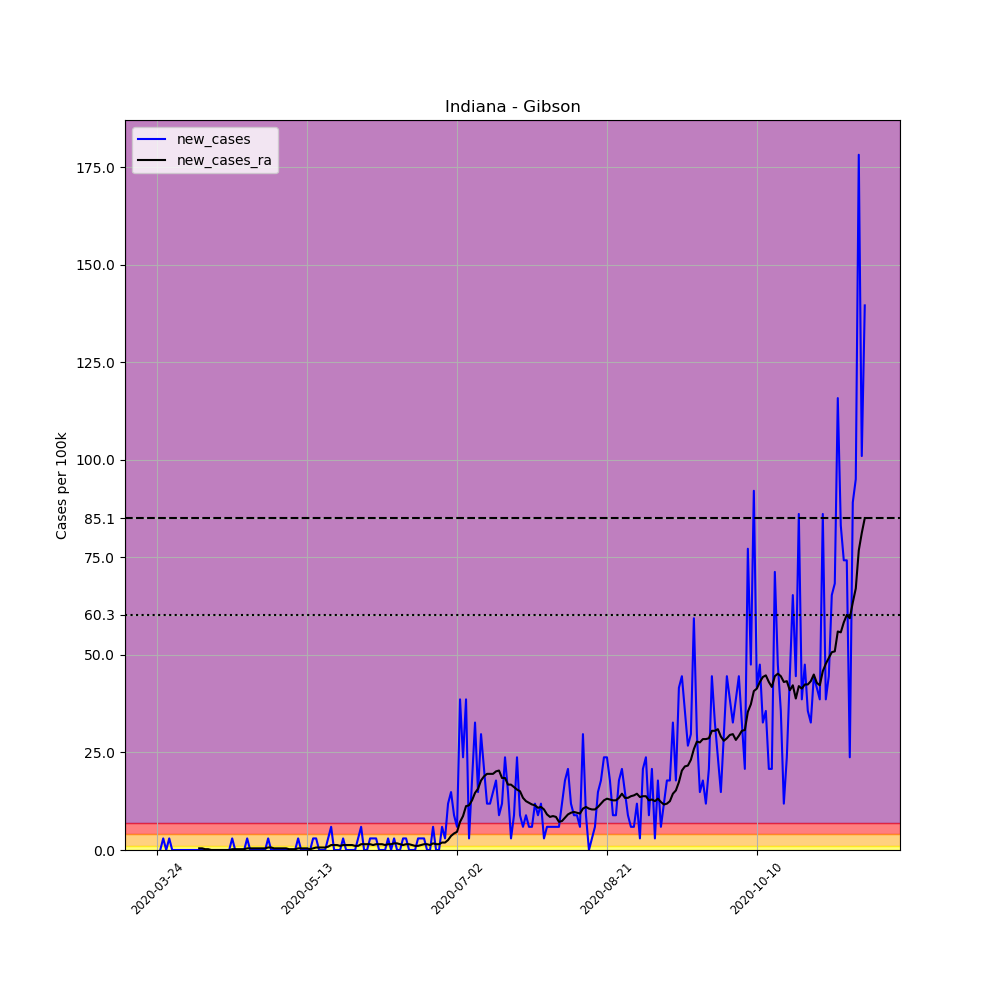

The table this chart was drawn from, first rows:
, date, county, state, fips, cases, deaths, COUNTY, STNAME, CTYNAME, POPESTIMATE2019, per_100k, new_cases, new_cases_ra
303906, 2020-03-24, Gibson, Indiana, 18051, 2, 0, 51, Indiana, Gibson, 33659, 5.942, , 
303907, 2020-03-25, Gibson, Indiana, 18051, 2, 0, 51, Indiana, Gibson, 33659, 5.942, 0.0, 
303908, 2020-03-26, Gibson, Indiana, 18051, 3, 0, 51, Indiana, Gibson, 33659, 8.913, 2.971, 
303909, 2020-03-27, Gibson, Indiana, 18051, 3, 0, 51, Indiana, Gibson, 33659, 8.913, 0.0, 
303910, 2020-03-28, Gibson, Indiana, 18051, 4, 0, 51, Indiana, Gibson, 33659, 11.88, 2.971, 
303911, 2020-03-29, Gibson, Indiana, 18051, 4, 0, 51, Indiana, Gibson, 33659, 11.88, 0.0, 
303912, 2020-03-30, Gibson, Indiana, 18051, 4, 0, 51, Indiana, Gibson, 33659, 11.88, 0.0, 
303913, 2020-03-31, Gibson, Indiana, 18051, 4, 0, 51, Indiana, Gibson, 33659, 11.88, 0.0, 
303914, 2020-04-01, Gibson, Indiana, 18051, 4, 0, 51, Indiana, Gibson, 33659, 11.88, 0.0, 
303915, 2020-04-02, Gibson, Indiana, 18051, 4, 0, 51, Indiana, Gibson, 33659, 11.88, 0.0, 
303916, 2020-04-03, Gibson, Indiana, 18051, 4, 0, 51, Indiana, Gibson, 33659, 11.88, 0.0, 
303917, 2020-04-04, Gibson, Indiana, 18051, 4, 0, 51, Indiana, Gibson, 33659, 11.88, 0.0, 
303918, 2020-04-05, Gibson, Indiana, 18051, 4, 0, 51, Indiana, Gibson, 33659, 11.88, 0.0, 
303919, 2020-04-06, Gibson, Indiana, 18051, 4, 0, 51, Indiana, Gibson, 33659, 11.88, 0.0, 
303920, 2020-04-07, Gibson, Indiana, 18051, 4, 0, 51, Indiana, Gibson, 33659, 11.88, 0.0, 0.4244
303921, 2020-04-08, Gibson, Indiana, 18051, 4, 0, 51, Indiana, Gibson, 33659, 11.88, 0.0, 0.4244
303922, 2020-04-09, Gibson, Indiana, 18051, 4, 0, 51, Indiana, Gibson, 33659, 11.88, 0.0, 0.2122
303923, 2020-04-10, Gibson, Indiana, 18051, 4, 0, 51, Indiana, Gibson, 33659, 11.88, 0.0, 0.2122
303924, 2020-04-11, Gibson, Indiana, 18051, 4, 0, 51, Indiana, Gibson, 33659, 11.88, 0.0, 0.0
303925, 2020-04-12, Gibson, Indiana, 18051, 4, 0, 51, Indiana, Gibson, 33659, 11.88, 0.0, 0.0
303926, 2020-04-13, Gibson, Indiana, 18051, 4, 0, 51, Indiana, Gibson, 33659, 11.88, 0.0, 0.0
303927, 2020-04-14, Gibson, Indiana, 18051, 4, 0, 51, Indiana, Gibson, 33659, 11.88, 0.0, 0.0
303928, 2020-04-15, Gibson, Indiana, 18051, 4, 0, 51, Indiana, Gibson, 33659, 11.88, 0.0, 0.0
303929, 2020-04-16, Gibson, Indiana, 18051, 4, 0, 51, Indiana, Gibson, 33659, 11.88, 0.0, 0.0
303930, 2020-04-17, Gibson, Indiana, 18051, 4, 0, 51, Indiana, Gibson, 33659, 11.88, 0.0, 0.0
303931, 2020-04-18, Gibson, Indiana, 18051, 5, 0, 51, Indiana, Gibson, 33659, 14.85, 2.971, 0.2122
303932, 2020-04-19, Gibson, Indiana, 18051, 5, 0, 51, Indiana, Gibson, 33659, 14.85, 0.0, 0.2122
303933, 2020-04-20, Gibson, Indiana, 18051, 5, 0, 51, Indiana, Gibson, 33659, 14.85, 0.0, 0.2122
303934, 2020-04-21, Gibson, Indiana, 18051, 5, 0, 51, Indiana, Gibson, 33659, 14.85, 0.0, 0.2122
303935, 2020-04-22, Gibson, Indiana, 18051, 5, 0, 51, Indiana, Gibson, 33659, 14.85, 0.0, 0.2122
303936, 2020-04-23, Gibson, Indiana, 18051, 6, 0, 51, Indiana, Gibson, 33659, 17.83, 2.971, 0.4244
303937, 2020-04-24, Gibson, Indiana, 18051, 6, 0, 51, Indiana, Gibson, 33659, 17.83, 0.0, 0.4244
303938, 2020-04-25, Gibson, Indiana, 18051, 6, 0, 51, Indiana, Gibson, 33659, 17.83, 0.0, 0.4244
303939, 2020-04-26, Gibson, Indiana, 18051, 6, 0, 51, Indiana, Gibson, 33659, 17.83, 0.0, 0.4244
303940, 2020-04-27, Gibson, Indiana, 18051, 6, 0, 51, Indiana, Gibson, 33659, 17.83, 0.0, 0.4244
303941, 2020-04-28, Gibson, Indiana, 18051, 6, 0, 51, Indiana, Gibson, 33659, 17.83, 0.0, 0.4244
303942, 2020-04-29, Gibson, Indiana, 18051, 6, 0, 51, Indiana, Gibson, 33659, 17.83, 0.0, 0.4244
303943, 2020-04-30, Gibson, Indiana, 18051, 7, 0, 51, Indiana, Gibson, 33659, 20.8, 2.971, 0.6366
303944, 2020-05-01, Gibson, Indiana, 18051, 7, 0, 51, Indiana, Gibson, 33659, 20.8, 0.0, 0.6366
303945, 2020-05-02, Gibson, Indiana, 18051, 7, 0, 51, Indiana, Gibson, 33659, 20.8, 0.0, 0.4244
303946, 2020-05-03, Gibson, Indiana, 18051, 7, 0, 51, Indiana, Gibson, 33659, 20.8, 0.0, 0.4244
303947, 2020-05-04, Gibson, Indiana, 18051, 7, 0, 51, Indiana, Gibson, 33659, 20.8, 0.0, 0.4244
303948, 2020-05-05, Gibson, Indiana, 18051, 7, 0, 51, Indiana, Gibson, 33659, 20.8, 0.0, 0.4244
303949, 2020-05-06, Gibson, Indiana, 18051, 7, 0, 51, Indiana, Gibson, 33659, 20.8, 0.0, 0.4244
303950, 2020-05-07, Gibson, Indiana, 18051, 7, 0, 51, Indiana, Gibson, 33659, 20.8, 0.0, 0.2122
303951, 2020-05-08, Gibson, Indiana, 18051, 7, 0, 51, Indiana, Gibson, 33659, 20.8, 0.0, 0.2122
303952, 2020-05-09, Gibson, Indiana, 18051, 7, 0, 51, Indiana, Gibson, 33659, 20.8, 0.0, 0.2122
303953, 2020-05-10, Gibson, Indiana, 18051, 8, 0, 51, Indiana, Gibson, 33659, 23.77, 2.971, 0.4244
303954, 2020-05-11, Gibson, Indiana, 18051, 8, 0, 51, Indiana, Gibson, 33659, 23.77, 0.0, 0.4244
303955, 2020-05-12, Gibson, Indiana, 18051, 8, 0, 51, Indiana, Gibson, 33659, 23.77, 0.0, 0.4244
303956, 2020-05-13, Gibson, Indiana, 18051, 8, 0, 51, Indiana, Gibson, 33659, 23.77, 0.0, 0.4244
303957, 2020-05-14, Gibson, Indiana, 18051, 8, 0, 51, Indiana, Gibson, 33659, 23.77, 0.0, 0.2122
303958, 2020-05-15, Gibson, Indiana, 18051, 9, 0, 51, Indiana, Gibson, 33659, 26.74, 2.971, 0.4244
303959, 2020-05-16, Gibson, Indiana, 18051, 10, 0, 51, Indiana, Gibson, 33659, 29.71, 2.971, 0.6366
303960, 2020-05-17, Gibson, Indiana, 18051, 10, 0, 51, Indiana, Gibson, 33659, 29.71, 0.0, 0.6366
303961, 2020-05-18, Gibson, Indiana, 18051, 10, 0, 51, Indiana, Gibson, 33659, 29.71, 0.0, 0.6366
303962, 2020-05-19, Gibson, Indiana, 18051, 10, 0, 51, Indiana, Gibson, 33659, 29.71, 0.0, 0.6366
303963, 2020-05-20, Gibson, Indiana, 18051, 11, 0, 51, Indiana, Gibson, 33659, 32.68, 2.971, 0.8488
303964, 2020-05-21, Gibson, Indiana, 18051, 13, 1, 51, Indiana, Gibson, 33659, 38.62, 5.942, 1.273
303965, 2020-05-22, Gibson, Indiana, 18051, 13, 1, 51, Indiana, Gibson, 33659, 38.62, 0.0, 1.273
... 177 more rows
